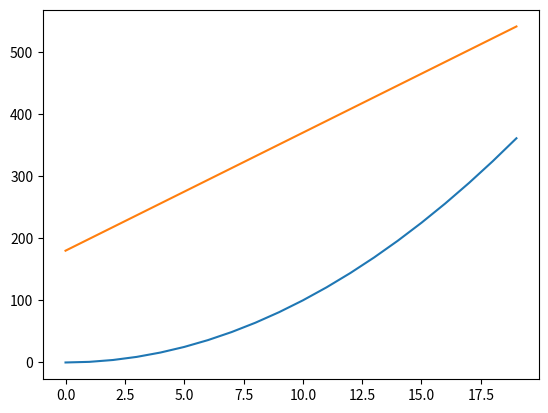

This chart was generated by the following Python code:
import numpy as np
import matplotlib.pyplot as plt

k = 1
rho = 1
C = 1
f = 1

k_prime = k/(rho*C)
f_prime = 0#f/(rho*C)
T_e = 21

T = np.array([x**2 for x in range(20)])
plt.plot(range(len(T)),T)
print(T)
dx = 1
dt = 0.1

for t in range(100000):
    T_gradiant_2 = np.gradient(np.gradient(T,dx),dx)/dx**2
    d_T = (k_prime * T_gradiant_2 + f_prime)
    T = T + dt * d_T
    
plt.plot(range(len(T)),T)
plt.show()
